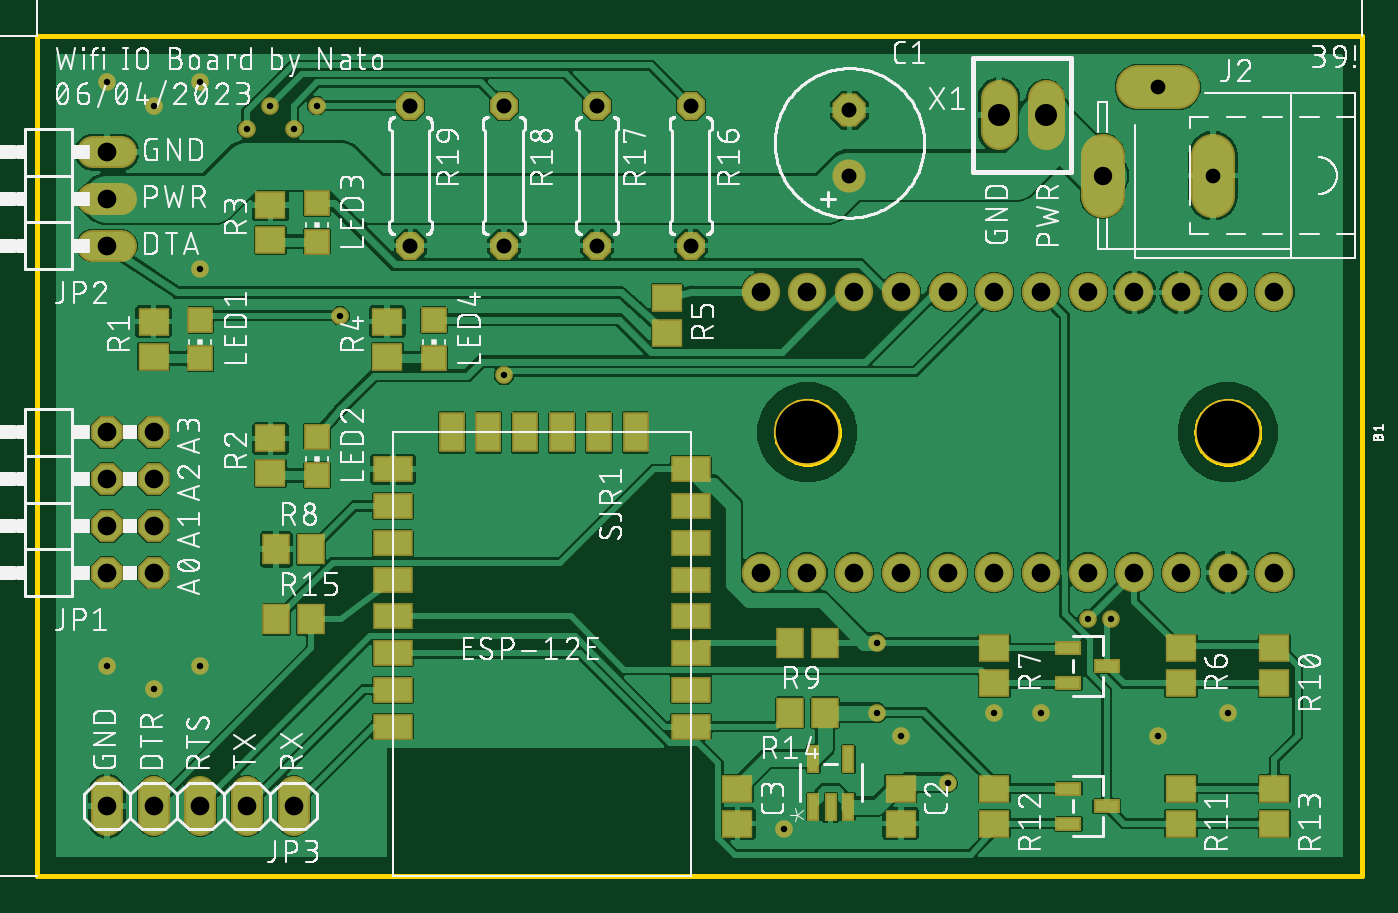
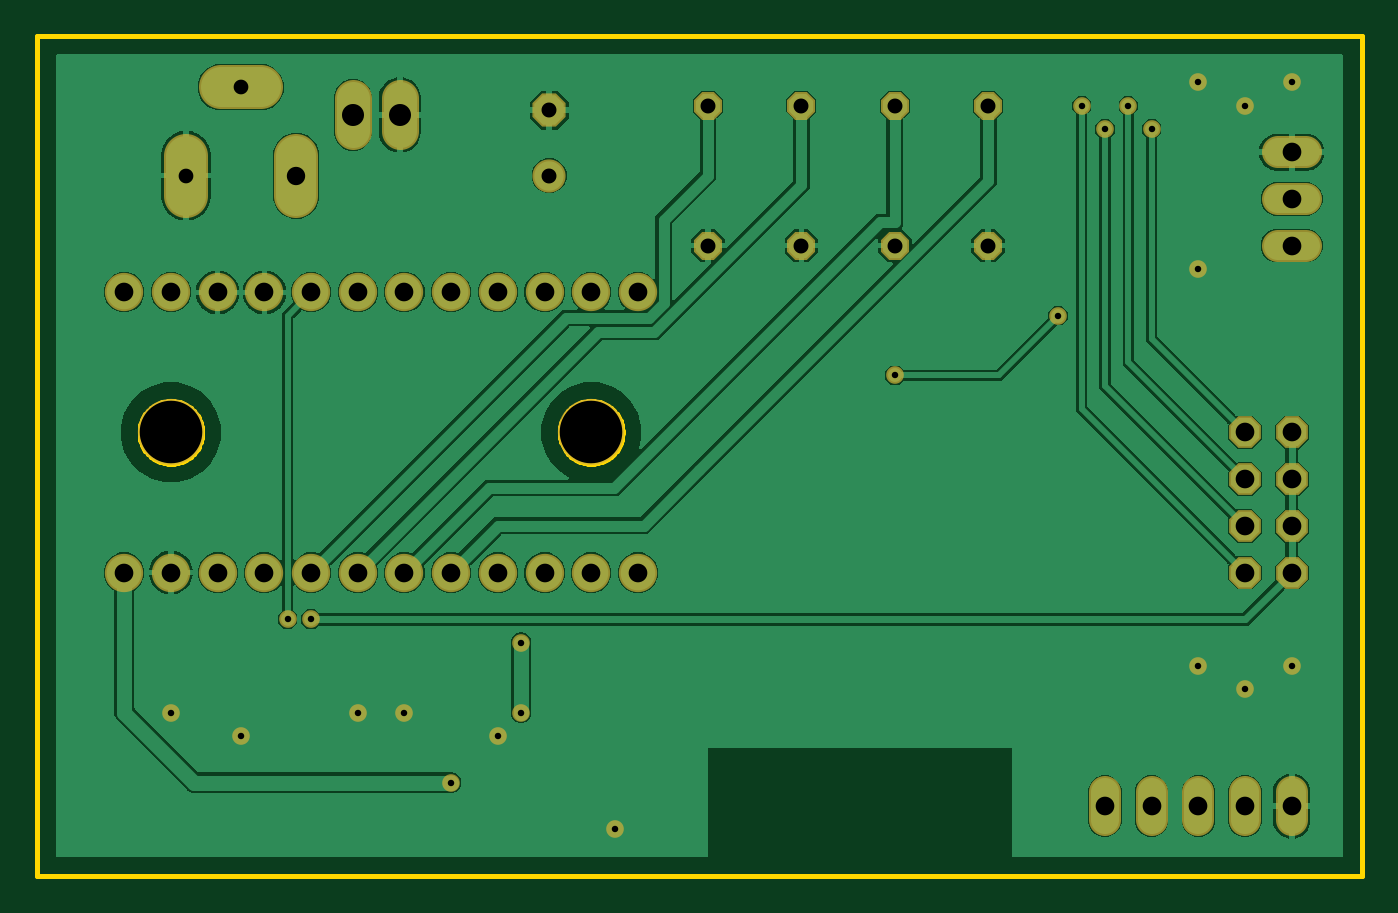
Circuit board: 10 layer files. Board 72.1 x 45.7 mm.
- bottom_copper: copper_bottom.gbr (65119 bytes)
- top_copper: copper_top.gbr (149148 bytes)
- drill: drills.xln (1244 bytes)
- outline: profile.gbr (4344 bytes)
- bottom_silk: silkscreen_bottom.gbr (274 bytes)
- top_silk: silkscreen_top.gbr (272346 bytes)
- bottom_mask: soldermask_bottom.gbr (2316 bytes)
- top_mask: soldermask_top.gbr (3985 bytes)
- paste: solderpaste_bottom.gbr (271 bytes)
- paste: solderpaste_top.gbr (1935 bytes)

=== bottom_copper: copper_bottom.gbr (65119 bytes, source omitted) ===
=== top_copper: copper_top.gbr (149148 bytes, source omitted) ===
=== drill: drills.xln ===
M48
;GenerationSoftware,Autodesk,EAGLE,9.1.0*%
;CreationDate,2023-04-28T19:49:14Z*%
FMAT,2
ICI,OFF
METRIC,TZ,000.000
T7C0.350
T6C0.800
T5C0.813
T4C1.000
T3C1.016
T2C1.200
T1C3.404
%
G90
M71
T1
X46990Y24130
X69850Y24130
T2
X57404Y41402
X59944Y41402
T3
X8890Y34290
X13970Y3810
X11430Y24130
X11430Y21590
X11430Y19050
X11430Y16510
X49530Y16510
X8890Y24130
X8890Y21590
X8890Y19050
X8890Y16510
X72390Y16510
X69850Y16510
X67310Y16510
X64770Y16510
X62230Y16510
X59690Y16510
X57150Y16510
X54610Y16510
X52070Y16510
X8890Y39370
X8890Y36830
X72390Y31750
X69850Y31750
X67310Y31750
X64770Y31750
X62230Y31750
X59690Y31750
X57150Y31750
X54610Y31750
X52070Y31750
X49530Y31750
X46990Y31750
X44450Y31750
X44450Y16510
X46990Y16510
X19050Y3810
X16510Y3810
X11430Y3810
X8890Y3810
T4
X63040Y38100
T5
X25400Y34290
X49276Y41656
X49276Y38100
X40640Y41910
X40640Y34290
X35560Y41910
X35560Y34290
X30480Y41910
X30480Y34290
X25400Y41910
T6
X66040Y42900
X69040Y38100
T7
X13970Y11430
X59690Y8890
X57150Y8890
X13970Y43180
X11430Y41910
X8890Y43180
X20320Y41910
X19050Y40640
X17780Y41910
X21590Y30480
X30480Y27232
X63500Y13970
X50800Y12700
X8890Y11430
X50800Y8890
X54610Y5080
X16510Y40640
X13970Y33020
X69850Y8890
X66040Y7620
X45720Y2540
X52070Y7620
X11430Y10160
X62230Y13970
M30
=== outline: profile.gbr ===
G04 EAGLE Gerber X2 export*
%TF.Part,Single*%
%TF.FileFunction,Profile,NP*%
%TF.FilePolarity,Positive*%
%TF.GenerationSoftware,Autodesk,EAGLE,9.1.0*%
%TF.CreationDate,2023-04-28T19:49:15Z*%
G75*
%MOMM*%
%FSLAX34Y34*%
%LPD*%
%AMOC8*
5,1,8,0,0,1.08239X$1,22.5*%
G01*
%ADD10C,0.254000*%


D10*
X50800Y0D02*
X771400Y0D01*
X771400Y457100D01*
X50800Y457100D01*
X50800Y0D01*
X645400Y425000D02*
X675400Y425000D01*
X675400Y433000D01*
X645400Y433000D01*
X645400Y425000D01*
X625400Y363500D02*
X635400Y363500D01*
X635400Y398500D01*
X625400Y398500D01*
X625400Y363500D01*
X686400Y366000D02*
X694400Y366000D01*
X694400Y396000D01*
X686400Y396000D01*
X686400Y366000D01*
X486918Y240743D02*
X486845Y239631D01*
X486700Y238526D01*
X486482Y237434D01*
X486194Y236357D01*
X485836Y235302D01*
X485409Y234273D01*
X484917Y233273D01*
X484359Y232309D01*
X483740Y231382D01*
X483062Y230498D01*
X482327Y229660D01*
X481540Y228873D01*
X480702Y228138D01*
X479818Y227460D01*
X478891Y226841D01*
X477927Y226283D01*
X476927Y225791D01*
X475898Y225364D01*
X474843Y225006D01*
X473766Y224718D01*
X472674Y224500D01*
X471569Y224355D01*
X470457Y224282D01*
X469343Y224282D01*
X468231Y224355D01*
X467126Y224500D01*
X466034Y224718D01*
X464957Y225006D01*
X463902Y225364D01*
X462873Y225791D01*
X461873Y226283D01*
X460909Y226841D01*
X459982Y227460D01*
X459098Y228138D01*
X458260Y228873D01*
X457473Y229660D01*
X456738Y230498D01*
X456060Y231382D01*
X455441Y232309D01*
X454883Y233273D01*
X454391Y234273D01*
X453964Y235302D01*
X453606Y236357D01*
X453318Y237434D01*
X453100Y238526D01*
X452955Y239631D01*
X452882Y240743D01*
X452882Y241857D01*
X452955Y242969D01*
X453100Y244074D01*
X453318Y245166D01*
X453606Y246243D01*
X453964Y247298D01*
X454391Y248327D01*
X454883Y249327D01*
X455441Y250291D01*
X456060Y251218D01*
X456738Y252102D01*
X457473Y252940D01*
X458260Y253727D01*
X459098Y254462D01*
X459982Y255140D01*
X460909Y255759D01*
X461873Y256317D01*
X462873Y256809D01*
X463902Y257236D01*
X464957Y257594D01*
X466034Y257882D01*
X467126Y258100D01*
X468231Y258245D01*
X469343Y258318D01*
X470457Y258318D01*
X471569Y258245D01*
X472674Y258100D01*
X473766Y257882D01*
X474843Y257594D01*
X475898Y257236D01*
X476927Y256809D01*
X477927Y256317D01*
X478891Y255759D01*
X479818Y255140D01*
X480702Y254462D01*
X481540Y253727D01*
X482327Y252940D01*
X483062Y252102D01*
X483740Y251218D01*
X484359Y250291D01*
X484917Y249327D01*
X485409Y248327D01*
X485836Y247298D01*
X486194Y246243D01*
X486482Y245166D01*
X486700Y244074D01*
X486845Y242969D01*
X486918Y241857D01*
X486918Y240743D01*
X715518Y240743D02*
X715445Y239631D01*
X715300Y238526D01*
X715082Y237434D01*
X714794Y236357D01*
X714436Y235302D01*
X714009Y234273D01*
X713517Y233273D01*
X712959Y232309D01*
X712340Y231382D01*
X711662Y230498D01*
X710927Y229660D01*
X710140Y228873D01*
X709302Y228138D01*
X708418Y227460D01*
X707491Y226841D01*
X706527Y226283D01*
X705527Y225791D01*
X704498Y225364D01*
X703443Y225006D01*
X702366Y224718D01*
X701274Y224500D01*
X700169Y224355D01*
X699057Y224282D01*
X697943Y224282D01*
X696831Y224355D01*
X695726Y224500D01*
X694634Y224718D01*
X693557Y225006D01*
X692502Y225364D01*
X691473Y225791D01*
X690473Y226283D01*
X689509Y226841D01*
X688582Y227460D01*
X687698Y228138D01*
X686860Y228873D01*
X686073Y229660D01*
X685338Y230498D01*
X684660Y231382D01*
X684041Y232309D01*
X683483Y233273D01*
X682991Y234273D01*
X682564Y235302D01*
X682206Y236357D01*
X681918Y237434D01*
X681700Y238526D01*
X681555Y239631D01*
X681482Y240743D01*
X681482Y241857D01*
X681555Y242969D01*
X681700Y244074D01*
X681918Y245166D01*
X682206Y246243D01*
X682564Y247298D01*
X682991Y248327D01*
X683483Y249327D01*
X684041Y250291D01*
X684660Y251218D01*
X685338Y252102D01*
X686073Y252940D01*
X686860Y253727D01*
X687698Y254462D01*
X688582Y255140D01*
X689509Y255759D01*
X690473Y256317D01*
X691473Y256809D01*
X692502Y257236D01*
X693557Y257594D01*
X694634Y257882D01*
X695726Y258100D01*
X696831Y258245D01*
X697943Y258318D01*
X699057Y258318D01*
X700169Y258245D01*
X701274Y258100D01*
X702366Y257882D01*
X703443Y257594D01*
X704498Y257236D01*
X705527Y256809D01*
X706527Y256317D01*
X707491Y255759D01*
X708418Y255140D01*
X709302Y254462D01*
X710140Y253727D01*
X710927Y252940D01*
X711662Y252102D01*
X712340Y251218D01*
X712959Y250291D01*
X713517Y249327D01*
X714009Y248327D01*
X714436Y247298D01*
X714794Y246243D01*
X715082Y245166D01*
X715300Y244074D01*
X715445Y242969D01*
X715518Y241857D01*
X715518Y240743D01*
M02*

=== bottom_silk: silkscreen_bottom.gbr ===
G04 EAGLE Gerber X2 export*
%TF.Part,Single*%
%TF.FileFunction,Legend,Bot,1*%
%TF.FilePolarity,Positive*%
%TF.GenerationSoftware,Autodesk,EAGLE,9.1.0*%
%TF.CreationDate,2023-04-28T19:49:15Z*%
G75*
%MOMM*%
%FSLAX34Y34*%
%LPD*%
%AMOC8*
5,1,8,0,0,1.08239X$1,22.5*%
G01*


M02*

=== top_silk: silkscreen_top.gbr (272346 bytes, source omitted) ===
=== bottom_mask: soldermask_bottom.gbr ===
G04 EAGLE Gerber X2 export*
%TF.Part,Single*%
%TF.FileFunction,Soldermask,Bot,1*%
%TF.FilePolarity,Negative*%
%TF.GenerationSoftware,Autodesk,EAGLE,9.1.0*%
%TF.CreationDate,2023-04-28T19:49:15Z*%
G75*
%MOMM*%
%FSLAX34Y34*%
%LPD*%
%AMOC8*
5,1,8,0,0,1.08239X$1,22.5*%
G01*
%ADD10C,3.606800*%
%ADD11C,2.082800*%
%ADD12P,1.869504X8X112.500000*%
%ADD13C,2.387600*%
%ADD14C,1.727200*%
%ADD15P,1.951982X8X112.500000*%
%ADD16C,1.803400*%
%ADD17C,2.003200*%
%ADD18P,1.649562X8X292.500000*%
%ADD19C,0.959600*%


D10*
X469900Y241300D03*
X698500Y241300D03*
D11*
X723900Y317500D03*
X698500Y317500D03*
X673100Y317500D03*
X647700Y317500D03*
X622300Y317500D03*
X596900Y317500D03*
X571500Y317500D03*
X546100Y317500D03*
X520700Y317500D03*
X495300Y317500D03*
X469900Y317500D03*
X444500Y317500D03*
X444500Y165100D03*
X469900Y165100D03*
X495300Y165100D03*
X520700Y165100D03*
X546100Y165100D03*
X571500Y165100D03*
X596900Y165100D03*
X622300Y165100D03*
X647700Y165100D03*
X673100Y165100D03*
X698500Y165100D03*
X723900Y165100D03*
D12*
X88900Y165100D03*
X88900Y190500D03*
X88900Y215900D03*
X88900Y241300D03*
X114300Y165100D03*
X114300Y190500D03*
X114300Y215900D03*
X114300Y241300D03*
D13*
X649478Y429000D02*
X671322Y429000D01*
X690400Y391922D02*
X690400Y370078D01*
X630400Y370078D02*
X630400Y391922D01*
D14*
X96520Y342900D02*
X81280Y342900D01*
X81280Y368300D02*
X96520Y368300D01*
X96520Y393700D02*
X81280Y393700D01*
D15*
X492760Y416560D03*
D16*
X492760Y381000D03*
D17*
X599440Y405020D02*
X599440Y423020D01*
X574040Y423020D02*
X574040Y405020D01*
D14*
X190500Y45720D02*
X190500Y30480D01*
X165100Y30480D02*
X165100Y45720D01*
X139700Y45720D02*
X139700Y30480D01*
X114300Y30480D02*
X114300Y45720D01*
X88900Y45720D02*
X88900Y30480D01*
D18*
X406400Y419100D03*
X406400Y342900D03*
X355600Y419100D03*
X355600Y342900D03*
X304800Y419100D03*
X304800Y342900D03*
X254000Y419100D03*
X254000Y342900D03*
D19*
X304800Y272318D03*
X215900Y304800D03*
X622300Y139700D03*
X88900Y431800D03*
X114300Y419100D03*
X139700Y431800D03*
X571500Y88900D03*
X596900Y88900D03*
X139700Y114300D03*
X114300Y101600D03*
X88900Y114300D03*
X520700Y76200D03*
X457200Y25400D03*
X660400Y76200D03*
X698500Y88900D03*
X139700Y330200D03*
X165100Y406400D03*
X177800Y419100D03*
X190500Y406400D03*
X203200Y419100D03*
X546100Y50800D03*
X508000Y88900D03*
X508000Y127000D03*
X635000Y139700D03*
M02*

=== top_mask: soldermask_top.gbr ===
G04 EAGLE Gerber X2 export*
%TF.Part,Single*%
%TF.FileFunction,Soldermask,Top,1*%
%TF.FilePolarity,Negative*%
%TF.GenerationSoftware,Autodesk,EAGLE,9.1.0*%
%TF.CreationDate,2023-04-28T19:49:15Z*%
G75*
%MOMM*%
%FSLAX34Y34*%
%LPD*%
%AMOC8*
5,1,8,0,0,1.08239X$1,22.5*%
G01*
%ADD10C,3.606800*%
%ADD11C,2.082800*%
%ADD12P,1.869504X8X112.500000*%
%ADD13R,1.403200X1.403200*%
%ADD14R,1.703200X1.503200*%
%ADD15C,2.387600*%
%ADD16C,1.727200*%
%ADD17P,1.951982X8X112.500000*%
%ADD18C,1.803400*%
%ADD19C,2.003200*%
%ADD20R,0.711200X1.524000*%
%ADD21R,2.203200X1.403200*%
%ADD22R,1.403200X2.203200*%
%ADD23R,1.473200X0.762000*%
%ADD24R,1.503200X1.703200*%
%ADD25P,1.649562X8X292.500000*%
%ADD26C,0.959600*%


D10*
X469900Y241300D03*
X698500Y241300D03*
D11*
X723900Y317500D03*
X698500Y317500D03*
X673100Y317500D03*
X647700Y317500D03*
X622300Y317500D03*
X596900Y317500D03*
X571500Y317500D03*
X546100Y317500D03*
X520700Y317500D03*
X495300Y317500D03*
X469900Y317500D03*
X444500Y317500D03*
X444500Y165100D03*
X469900Y165100D03*
X495300Y165100D03*
X520700Y165100D03*
X546100Y165100D03*
X571500Y165100D03*
X596900Y165100D03*
X622300Y165100D03*
X647700Y165100D03*
X673100Y165100D03*
X698500Y165100D03*
X723900Y165100D03*
D12*
X88900Y165100D03*
X88900Y190500D03*
X88900Y215900D03*
X88900Y241300D03*
X114300Y165100D03*
X114300Y190500D03*
X114300Y215900D03*
X114300Y241300D03*
D13*
X139700Y281600D03*
X139700Y302600D03*
X203200Y218100D03*
X203200Y239100D03*
X203200Y345100D03*
X203200Y366100D03*
X266700Y281600D03*
X266700Y302600D03*
D14*
X114300Y282600D03*
X114300Y301600D03*
X177800Y219100D03*
X177800Y238100D03*
X177800Y346100D03*
X177800Y365100D03*
X241300Y282600D03*
X241300Y301600D03*
D15*
X649478Y429000D02*
X671322Y429000D01*
X690400Y391922D02*
X690400Y370078D01*
X630400Y370078D02*
X630400Y391922D01*
D16*
X96520Y342900D02*
X81280Y342900D01*
X81280Y368300D02*
X96520Y368300D01*
X96520Y393700D02*
X81280Y393700D01*
D14*
X393700Y314300D03*
X393700Y295300D03*
D17*
X492760Y416560D03*
D18*
X492760Y381000D03*
D19*
X599440Y405020D02*
X599440Y423020D01*
X574040Y423020D02*
X574040Y405020D01*
D20*
X473100Y37846D03*
X482600Y37846D03*
X492100Y37846D03*
X492100Y63754D03*
X473100Y63754D03*
D14*
X520700Y47600D03*
X520700Y28600D03*
X431800Y47600D03*
X431800Y28600D03*
D21*
X406400Y221300D03*
X406400Y201300D03*
X406400Y181300D03*
X406400Y161300D03*
X406400Y141300D03*
X406400Y121300D03*
X406400Y101300D03*
X406400Y81300D03*
X244400Y221300D03*
X244400Y201300D03*
X244400Y181300D03*
X244400Y161300D03*
X244400Y141300D03*
X244400Y121300D03*
X244400Y101300D03*
X244400Y81300D03*
D22*
X296400Y241300D03*
X376400Y241300D03*
X356400Y241300D03*
X276400Y241300D03*
X336400Y241300D03*
X316400Y241300D03*
D23*
X611886Y123825D03*
X611886Y104775D03*
X632714Y114300D03*
D14*
X673100Y123800D03*
X673100Y104800D03*
X571500Y123800D03*
X571500Y104800D03*
D24*
X181000Y177800D03*
X200000Y177800D03*
X479400Y127000D03*
X460400Y127000D03*
D14*
X723900Y123800D03*
X723900Y104800D03*
D23*
X611886Y47625D03*
X611886Y28575D03*
X632714Y38100D03*
D14*
X673100Y47600D03*
X673100Y28600D03*
X571500Y47600D03*
X571500Y28600D03*
X723900Y47600D03*
X723900Y28600D03*
D16*
X190500Y30480D02*
X190500Y45720D01*
X165100Y45720D02*
X165100Y30480D01*
X139700Y30480D02*
X139700Y45720D01*
X114300Y45720D02*
X114300Y30480D01*
X88900Y30480D02*
X88900Y45720D01*
D24*
X479400Y88900D03*
X460400Y88900D03*
X181000Y139700D03*
X200000Y139700D03*
D25*
X406400Y419100D03*
X406400Y342900D03*
X355600Y419100D03*
X355600Y342900D03*
X304800Y419100D03*
X304800Y342900D03*
X254000Y419100D03*
X254000Y342900D03*
D26*
X304800Y272318D03*
X215900Y304800D03*
X622300Y139700D03*
X88900Y431800D03*
X114300Y419100D03*
X139700Y431800D03*
X571500Y88900D03*
X596900Y88900D03*
X139700Y114300D03*
X114300Y101600D03*
X88900Y114300D03*
X520700Y76200D03*
X457200Y25400D03*
X660400Y76200D03*
X698500Y88900D03*
X139700Y330200D03*
X165100Y406400D03*
X177800Y419100D03*
X190500Y406400D03*
X203200Y419100D03*
X546100Y50800D03*
X508000Y88900D03*
X508000Y127000D03*
X635000Y139700D03*
M02*

=== paste: solderpaste_bottom.gbr ===
G04 EAGLE Gerber X2 export*
%TF.Part,Single*%
%TF.FileFunction,Paste,Bot*%
%TF.FilePolarity,Positive*%
%TF.GenerationSoftware,Autodesk,EAGLE,9.1.0*%
%TF.CreationDate,2023-04-28T19:49:15Z*%
G75*
%MOMM*%
%FSLAX34Y34*%
%LPD*%
%AMOC8*
5,1,8,0,0,1.08239X$1,22.5*%
G01*


M02*

=== paste: solderpaste_top.gbr ===
G04 EAGLE Gerber X2 export*
%TF.Part,Single*%
%TF.FileFunction,Paste,Top*%
%TF.FilePolarity,Positive*%
%TF.GenerationSoftware,Autodesk,EAGLE,9.1.0*%
%TF.CreationDate,2023-04-28T19:49:15Z*%
G75*
%MOMM*%
%FSLAX34Y34*%
%LPD*%
%AMOC8*
5,1,8,0,0,1.08239X$1,22.5*%
G01*
%ADD10R,1.200000X1.200000*%
%ADD11R,1.500000X1.300000*%
%ADD12R,0.508000X1.320800*%
%ADD13R,2.000000X1.200000*%
%ADD14R,1.200000X2.000000*%
%ADD15R,1.270000X0.558800*%
%ADD16R,1.300000X1.500000*%


D10*
X139700Y281600D03*
X139700Y302600D03*
X203200Y218100D03*
X203200Y239100D03*
X203200Y345100D03*
X203200Y366100D03*
X266700Y281600D03*
X266700Y302600D03*
D11*
X114300Y282600D03*
X114300Y301600D03*
X177800Y219100D03*
X177800Y238100D03*
X177800Y346100D03*
X177800Y365100D03*
X241300Y282600D03*
X241300Y301600D03*
X393700Y314300D03*
X393700Y295300D03*
D12*
X473100Y37846D03*
X482600Y37846D03*
X492100Y37846D03*
X492100Y63754D03*
X473100Y63754D03*
D11*
X520700Y47600D03*
X520700Y28600D03*
X431800Y47600D03*
X431800Y28600D03*
D13*
X406400Y221300D03*
X406400Y201300D03*
X406400Y181300D03*
X406400Y161300D03*
X406400Y141300D03*
X406400Y121300D03*
X406400Y101300D03*
X406400Y81300D03*
X244400Y221300D03*
X244400Y201300D03*
X244400Y181300D03*
X244400Y161300D03*
X244400Y141300D03*
X244400Y121300D03*
X244400Y101300D03*
X244400Y81300D03*
D14*
X296400Y241300D03*
X376400Y241300D03*
X356400Y241300D03*
X276400Y241300D03*
X336400Y241300D03*
X316400Y241300D03*
D15*
X611886Y123825D03*
X611886Y104775D03*
X632714Y114300D03*
D11*
X673100Y123800D03*
X673100Y104800D03*
X571500Y123800D03*
X571500Y104800D03*
D16*
X181000Y177800D03*
X200000Y177800D03*
X479400Y127000D03*
X460400Y127000D03*
D11*
X723900Y123800D03*
X723900Y104800D03*
D15*
X611886Y47625D03*
X611886Y28575D03*
X632714Y38100D03*
D11*
X673100Y47600D03*
X673100Y28600D03*
X571500Y47600D03*
X571500Y28600D03*
X723900Y47600D03*
X723900Y28600D03*
D16*
X479400Y88900D03*
X460400Y88900D03*
X181000Y139700D03*
X200000Y139700D03*
M02*

